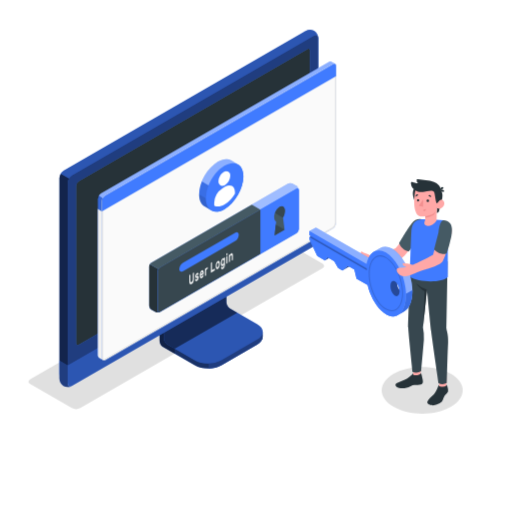
t = 0.00 s
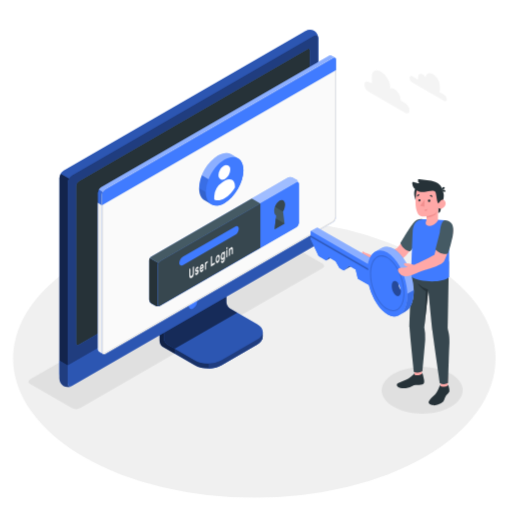
t = 1.05 s
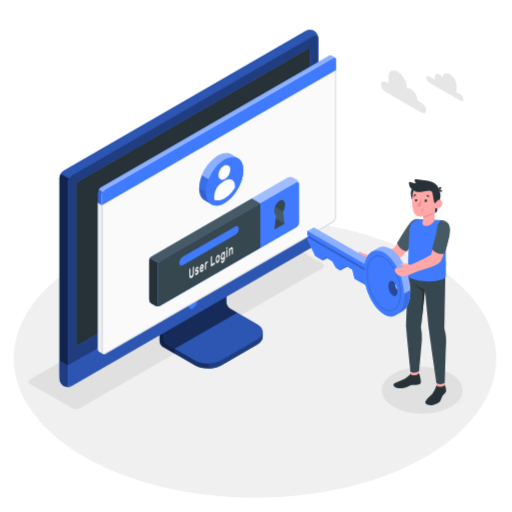
t = 1.95 s
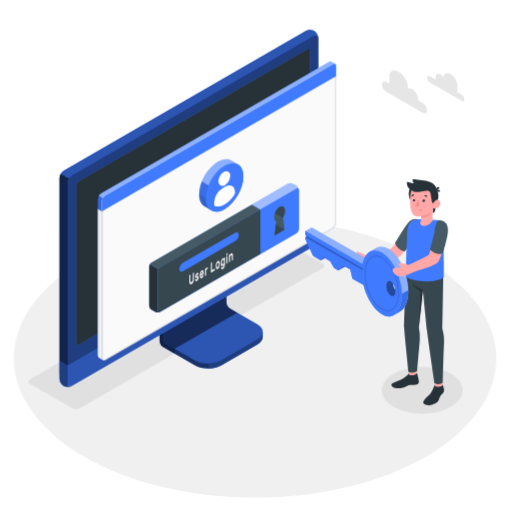
t = 3.00 s
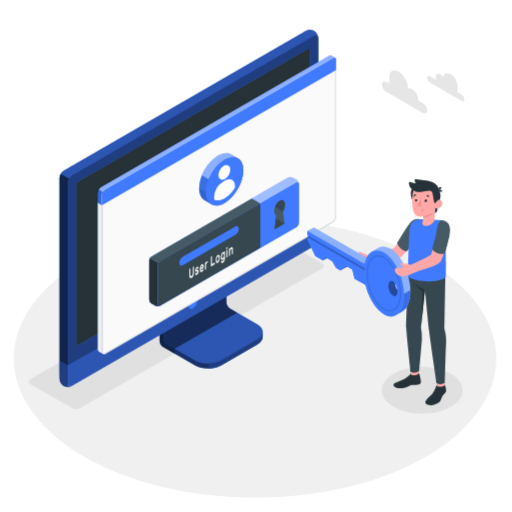
t = 4.05 s
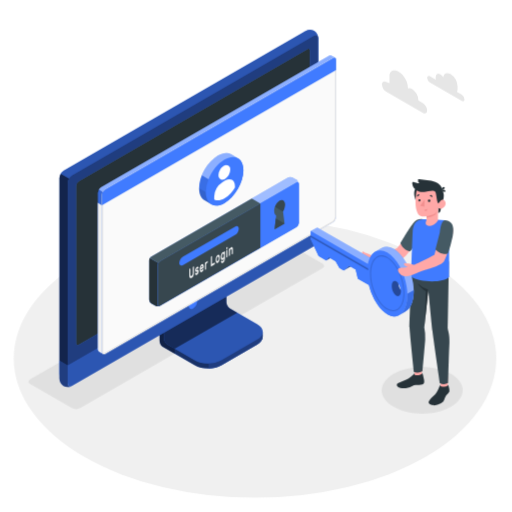
t = 4.95 s

The animated SVG that drew these frames (rendered in a browser with its animation timeline set to each time). Animation: 3 CSS @keyframes rules; one cycle of 6.00 s, repeats indefinitely.

<svg class="animated" id="freepik_stories-login" xmlns="http://www.w3.org/2000/svg" viewBox="0 0 500 500" version="1.1" xmlns:xlink="http://www.w3.org/1999/xlink" xmlns:svgjs="http://svgjs.com/svgjs"><style>svg#freepik_stories-login:not(.animated) .animable {opacity: 0;}svg#freepik_stories-login.animated #freepik--Floor--inject-63 {animation: 1.6s 1 forwards cubic-bezier(.36,-0.01,.5,1.38) slideLeft;animation-delay: 0s;}svg#freepik_stories-login.animated #freepik--Window--inject-63 {animation: 1.5s Infinite  linear floating;animation-delay: 0s;}svg#freepik_stories-login.animated #freepik--Clouds--inject-63 {animation: 3.0s 1 forwards cubic-bezier(.36,-0.01,.5,1.38) slideLeft;animation-delay: 0s;}svg#freepik_stories-login.animated #freepik--Character--inject-63 {animation: 6s Infinite  linear shake;animation-delay: 0s;}            @keyframes slideLeft {                0% {                    opacity: 0;                    transform: translateX(-30px);                }                100% {                    opacity: 1;                    transform: translateX(0);                }            }                    @keyframes floating {                0% {                    opacity: 1;                    transform: translateY(0px);                }                50% {                    transform: translateY(-10px);                }                100% {                    opacity: 1;                    transform: translateY(0px);                }            }                    @keyframes shake {                10%, 90% {                    transform: translate3d(-1px, 0, 0);                  }                  20%, 80% {                    transform: translate3d(2px, 0, 0);                  }                  30%, 50%, 70% {                    transform: translate3d(-4px, 0, 0);                  }                  40%, 60% {                    transform: translate3d(4px, 0, 0);                  }            }        .animator-hidden { display: none; }</style><g id="freepik--Floor--inject-63" class="animable animator-active" style="transform-origin: 249.05px 350.02px;"><ellipse id="freepik--floor--inject-63" cx="249.05" cy="350.02" rx="235.61" ry="136.03" style="fill: rgb(240, 240, 240); transform-origin: 249.05px 350.02px;" class="animable"></ellipse></g><g id="freepik--Shadow--inject-63" class="animable" style="transform-origin: 239.83px 318.325px;"><path id="freepik--shadow--inject-63" d="M384.36,397.22c-15.45-8.92-15.45-23.38,0-32.3s40.5-8.92,55.95,0,15.45,23.38,0,32.3S399.81,406.14,384.36,397.22Z" style="fill: rgb(224, 224, 224); transform-origin: 412.335px 381.07px;" class="animable"></path><path id="freepik--shadow--inject-63" d="M70.12,398.46,29.48,375c-2.29-1.32-2.29-3.47,0-4.79L265.87,233.73a9.17,9.17,0,0,1,8.29,0l40.65,23.46c2.29,1.32,2.29,3.47,0,4.79L78.42,398.46A9.19,9.19,0,0,1,70.12,398.46Z" style="fill: rgb(224, 224, 224); transform-origin: 172.145px 316.095px;" class="animable"></path></g><g id="freepik--Device--inject-63" class="animable" style="transform-origin: 184.405px 203.455px;"><g id="freepik--device--inject-63" class="animable" style="transform-origin: 184.405px 203.455px;"><path d="M216.2,356.64l34.94-20.2c3.6-2.08,5.4-4.8,5.4-7.53s0-4.86,0-4.86l-36.24-20.44a7.64,7.64,0,0,1-3.48-6V254.52l-61,35.26v43.07a7.7,7.7,0,0,0,3.48,6l30.84,17.76C197.32,360.8,209,360.8,216.2,356.64Z" style="fill: rgb(64, 123, 255); transform-origin: 206.18px 307.138px;" id="eloqs0m2g5ea" class="animable"></path><g id="elbk9x74j1vzp"><g style="opacity: 0.6; transform-origin: 206.18px 307.138px;" class="animable"><path d="M216.2,356.64l34.94-20.2c3.6-2.08,5.4-4.8,5.4-7.53s0-4.86,0-4.86l-36.24-20.44a7.64,7.64,0,0,1-3.48-6V254.52l-61,35.26v43.07a7.7,7.7,0,0,0,3.48,6l30.84,17.76C197.32,360.8,209,360.8,216.2,356.64Z" id="el18eeaiie4vz" class="animable" style="transform-origin: 206.18px 307.138px;"></path></g></g><g id="el5ep1otq0q3x"><path d="M170.45,340.48v4.84l-11.18-6.45a7.67,7.67,0,0,1-3.47-6V289.78l11.62-6.71c.24,2.95.5,6,.75,9L160,296.77v33.65a7.63,7.63,0,0,0,3.48,6Z" style="opacity: 0.3; transform-origin: 163.125px 314.195px;" class="animable"></path></g><path d="M160,330.43a7.68,7.68,0,0,0,3.48,6l26.62,15.34c7.2,4.15,18.88,4.16,26.09,0l35-20.2c7.21-4.16,7.21-10.9,0-15.06l-26.64-15.34a7.69,7.69,0,0,1-3.47-6V261.51l-61,35.26Z" style="fill: rgb(64, 123, 255); transform-origin: 208.299px 308.198px;" id="elvii5wd2iprd" class="animable"></path><g id="elrpxii8oj0b"><path d="M160,330.43a7.68,7.68,0,0,0,3.48,6l26.62,15.34c7.2,4.15,18.88,4.16,26.09,0l35-20.2c7.21-4.16,7.21-10.9,0-15.06l-26.64-15.34a7.69,7.69,0,0,1-3.47-6V261.51l-61,35.26Z" style="opacity: 0.3; transform-origin: 208.299px 308.198px;" class="animable"></path></g><g id="el8bhpzzxvq1l"><path d="M231.6,305.28h0l-7.09-4.09a7.69,7.69,0,0,1-3.47-6V261.51l-61,35.26v33.66a7.68,7.68,0,0,0,3.48,6l7,4Z" style="opacity: 0.5; transform-origin: 195.82px 300.97px;" class="animable"></path></g><path d="M256.55,324.06v4.86c0,2.73-1.81,5.44-5.4,7.53l-35,20.19a26.23,26.23,0,0,1-12.45,3.09v-4.84a26.23,26.23,0,0,0,12.45-3.09l35-20.21C254.74,329.52,256.55,326.79,256.55,324.06Z" style="fill: rgb(64, 123, 255); transform-origin: 230.125px 341.895px;" id="el00rgb9vyj5uxd" class="animable"></path><g id="elwq9svnr19lp"><path d="M256.55,324.06v4.86c0,2.73-1.81,5.44-5.4,7.53l-35,20.19a26.23,26.23,0,0,1-12.45,3.09v-4.84a26.23,26.23,0,0,0,12.45-3.09l35-20.21C254.74,329.52,256.55,326.79,256.55,324.06Z" style="opacity: 0.5; transform-origin: 230.125px 341.895px;" class="animable"></path></g><path d="M62,372.26a9.35,9.35,0,0,0,8.43-.15l236-136.25a9.62,9.62,0,0,0,4.35-7.53V37.41A9.32,9.32,0,0,0,306.72,30a9.3,9.3,0,0,0-8.42.16L62.3,166.45A9.58,9.58,0,0,0,58,174V364.89A9.32,9.32,0,0,0,62,372.26Z" style="fill: rgb(64, 123, 255); transform-origin: 184.39px 201.131px;" id="eltrq7tl4b0g" class="animable"></path><path d="M70.46,372.1l236-136.25a9.59,9.59,0,0,0,4.35-7.53V37.41c0-2.77-1.95-3.9-4.35-2.51l-236,136.25a9.61,9.61,0,0,0-4.35,7.53V369.59C66.11,372.36,68.06,373.49,70.46,372.1Z" style="fill: rgb(64, 123, 255); transform-origin: 188.46px 203.5px;" id="elglkyyoqswqc" class="animable"></path><g id="elmw1zcmaccf"><path d="M70.46,372.1l236-136.25a9.59,9.59,0,0,0,4.35-7.53V37.41c0-2.77-1.95-3.9-4.35-2.51l-236,136.25a9.61,9.61,0,0,0-4.35,7.53V369.59C66.11,372.36,68.06,373.49,70.46,372.1Z" style="opacity: 0.5; transform-origin: 188.46px 203.5px;" class="animable"></path></g><path d="M69.82,377.06A9.34,9.34,0,0,1,62,376.9,9.32,9.32,0,0,1,58,369.51V352.13l8.15,4.72v17.38C66.1,376.76,67.71,377.91,69.82,377.06Z" style="fill: rgb(64, 123, 255); transform-origin: 63.91px 364.985px;" id="elc7o5dppj2j8" class="animable"></path><g id="el4ol46zzksio"><path d="M69.82,377.06A9.34,9.34,0,0,1,62,376.9,9.32,9.32,0,0,1,58,369.51V352.13l8.15,4.72v17.38C66.1,376.76,67.71,377.91,69.82,377.06Z" style="opacity: 0.5; transform-origin: 63.91px 364.985px;" class="animable"></path></g><path d="M66.1,356.85v17.38c0,2.77,2,3.89,4.35,2.51l236-136.25A9.62,9.62,0,0,0,310.8,233V215.54Z" style="fill: rgb(64, 123, 255); transform-origin: 188.45px 296.435px;" id="elyb2atxilnjs" class="animable"></path><g id="el98y2lbvxk2"><path d="M66.11,356.81v17.42c0,2.77,2,3.89,4.35,2.51l236-136.25A9.62,9.62,0,0,0,310.8,233V215.54Z" style="opacity: 0.3; transform-origin: 188.455px 296.435px;" class="animable"></path></g><path d="M74.26,335V181.39a5.75,5.75,0,0,1,2.6-4.52L300,48c1.44-.83,2.61-.16,2.61,1.5V203.19a5.76,5.76,0,0,1-2.61,4.52L76.87,336.55C75.43,337.38,74.26,336.7,74.26,335Z" style="fill: rgb(64, 123, 255); transform-origin: 188.435px 192.273px;" id="elxvhceir7q" class="animable"></path><path d="M74.26,335V181.39a5.75,5.75,0,0,1,2.6-4.52L300,48c1.44-.83,2.61-.16,2.61,1.5V203.19a5.76,5.76,0,0,1-2.61,4.52L76.87,336.55C75.43,337.38,74.26,336.7,74.26,335Z" style="fill: rgb(38, 50, 56); transform-origin: 188.435px 192.273px;" id="el84u1r2c14iw" class="animable"></path><path d="M188.45,291.73a9,9,0,0,0-4.08,7.06c0,2.6,1.83,3.66,4.08,2.36a9,9,0,0,0,4.08-7.07C192.53,291.48,190.7,290.43,188.45,291.73Z" style="fill: rgb(64, 123, 255); transform-origin: 188.45px 296.439px;" id="elxf03ahvkfsg" class="animable"></path><g id="el70g4sfvedyw"><path d="M67.39,174.38a9.25,9.25,0,0,0-1.29,4.29V356.85L58,352.13V174a8.9,8.9,0,0,1,1.28-4.3Z" style="opacity: 0.7; transform-origin: 62.695px 263.275px;" class="animable"></path></g><g id="elqd3g00rhdj"><path d="M310.76,36.69c-.31-2.24-2.12-3-4.31-1.79l-236,136.25a8.94,8.94,0,0,0-3.07,3.23l-8.16-4.71a9,9,0,0,1,3.08-3.23L298.3,30.2a9.32,9.32,0,0,1,8.43-.16A9.37,9.37,0,0,1,310.76,36.69Z" style="opacity: 0.3; transform-origin: 184.99px 101.745px;" class="animable"></path></g></g></g><g id="freepik--Window--inject-63" class="animable" style="transform-origin: 211.872px 205.98px;"><g id="freepik--window--inject-63" class="animable" style="transform-origin: 211.872px 205.98px;"><g id="freepik--window--inject-63" class="animable" style="transform-origin: 211.872px 205.98px;"><g id="freepik--window--inject-63" class="animable" style="transform-origin: 211.872px 205.98px;"><path d="M323.49,60.19a2.16,2.16,0,0,0-2.22.17L98.59,189a6.71,6.71,0,0,0-3,5.27V346.94a3,3,0,0,0,1.29,2.65c.49.27,3.11,1.79,3.89,2.21a1.75,1.75,0,0,0,1.76-.1L325.16,223.06a6.71,6.71,0,0,0,3-5.27V64.33a2.1,2.1,0,0,0-.94-2C326.72,62,324.05,60.52,323.49,60.19Z" style="fill: rgb(64, 123, 255); transform-origin: 211.879px 205.976px;" id="el3ewhkbwo5b" class="animable"></path><path d="M102.48,191.16,325.17,62.57c1.68-1,3-.18,3,1.76V217.79a6.71,6.71,0,0,1-3,5.27L102.48,351.7c-1.68,1-3-.61-3-2.55V196.43A6.73,6.73,0,0,1,102.48,191.16Z" style="fill: rgb(250, 250, 250); transform-origin: 213.825px 207.074px;" id="elghp16suprvp" class="animable"></path><path d="M326.53,63.15h0c.59,0,.68.74.68,1.18V217.79a5.68,5.68,0,0,1-2.55,4.4L102,350.83a1,1,0,0,1-.5.16c-.56,0-1-.86-1-1.84V196.43A5.74,5.74,0,0,1,103,192L325.67,63.43a1.77,1.77,0,0,1,.86-.28m0-1a2.8,2.8,0,0,0-1.36.42L102.48,191.16a6.73,6.73,0,0,0-3,5.27V349.15c0,1.54.86,2.84,2,2.84a2,2,0,0,0,1-.29L325.16,223.06a6.71,6.71,0,0,0,3-5.27V64.33c0-1.38-.68-2.18-1.68-2.18Z" style="fill: rgb(224, 224, 224); transform-origin: 213.82px 207.07px;" id="el9h81m1ifj6n" class="animable"></path><path d="M96.82,349.59c.33.17,2.7,1.52,3.74,2.12a3.11,3.11,0,0,1-1.12-2.56V206.4l-3.9-2.28V346.94A3,3,0,0,0,96.82,349.59Z" style="fill: rgb(240, 240, 240); transform-origin: 98.0471px 277.915px;" id="elx82o3tld9xg" class="animable"></path><path d="M328.21,64.3c0-1.92-1.37-2.7-3-1.73L102.48,191.16a6.73,6.73,0,0,0-3,5.27v10L328.21,74.3Z" style="fill: rgb(64, 123, 255); transform-origin: 213.845px 134.291px;" id="elgf5jofay1m" class="animable"></path><g id="elxohomj37d6"><g style="opacity: 0.4; transform-origin: 211.84px 126.687px;" class="animable"><path d="M325.17,62.57,102.48,191.15a6.25,6.25,0,0,0-2.14,2.27l-3.87-2.25A6,6,0,0,1,98.59,189L321.27,60.36a2.16,2.16,0,0,1,2.22-.18c.54.34,3.07,1.77,3.72,2.12A2.2,2.2,0,0,0,325.17,62.57Z" style="fill: rgb(255, 255, 255); transform-origin: 211.84px 126.687px;" id="elg43q4wte4wm" class="animable"></path></g></g><g id="elm850qjv9noi"><path d="M95.54,204.13v-9.91a6.25,6.25,0,0,1,.93-3.05l3.88,2.24a6.08,6.08,0,0,0-.91,3v10Z" style="opacity: 0.15; transform-origin: 97.945px 198.79px;" class="animable"></path></g></g></g><path d="M281.25,179.42l-133.37,77a4.91,4.91,0,0,0-2.23,3.85v38.24a4.91,4.91,0,0,0,2.23,3.85l3.89,2.24a4.94,4.94,0,0,0,4.46,0l133.35-77a4.93,4.93,0,0,0,2.23-3.86l0-38.25a4.91,4.91,0,0,0-2.23-3.85l-3.9-2.24A4.91,4.91,0,0,0,281.25,179.42Z" style="fill: rgb(64, 123, 255); transform-origin: 218.73px 242.007px;" id="el9r8v3hdqbv5" class="animable"></path><g id="el6tiqv9aehgd"><path d="M291.81,185.15c-.16-1.15-1.09-1.57-2.21-.92l-133.37,77a4.49,4.49,0,0,0-1.57,1.66l-8.35-4.82a4.57,4.57,0,0,1,1.56-1.64l133.38-77a4.91,4.91,0,0,1,4.45,0l3.9,2.24A5,5,0,0,1,291.81,185.15Z" style="fill: rgb(255, 255, 255); opacity: 0.5; transform-origin: 219.06px 220.893px;" class="animable"></path></g><path d="M155.85,304.79a5,5,0,0,1-4.07-.18l-3.9-2.24a4.93,4.93,0,0,1-2.23-3.85V260.28a4.63,4.63,0,0,1,.66-2.21l8.35,4.82a4.48,4.48,0,0,0-.66,2.19v38.25C154,304.6,154.8,305.19,155.85,304.79Z" style="fill: rgb(38, 50, 56); transform-origin: 150.75px 281.604px;" id="elcw8otxc1d6e" class="animable"></path><path d="M156.23,261.23l133.37-77c1.23-.71,2.23-.14,2.23,1.28l0,38.25a4.93,4.93,0,0,1-2.23,3.86l-133.35,77c-1.23.71-2.23.13-2.23-1.29V265.09A4.93,4.93,0,0,1,156.23,261.23Z" style="fill: rgb(64, 123, 255); transform-origin: 222.925px 244.424px;" id="el77of1qkdnjr" class="animable"></path><path d="M245.89,199.84l-98,56.59a4.57,4.57,0,0,0-1.56,1.64l8.35,4.82a4.49,4.49,0,0,1,1.57-1.66l98-56.58Z" style="fill: rgb(69, 90, 100); transform-origin: 200.29px 231.365px;" id="el65zgc0tob3e" class="animable"></path><path d="M254.23,204.65l-98,56.58a4.93,4.93,0,0,0-2.23,3.86v38.23c0,1.42,1,2,2.23,1.29l98-56.58Z" style="fill: rgb(55, 71, 79); transform-origin: 204.115px 254.782px;" id="el7ue981c4amq" class="animable"></path><path d="M178.83,256.57l50.57-29.19c2.09-1.21,3.79-.35,3.79,1.92a8.13,8.13,0,0,1-3.8,6.3l-50.56,29.2c-2.09,1.21-3.8.35-3.8-1.92A8.16,8.16,0,0,1,178.83,256.57Z" style="fill: rgb(64, 123, 255); transform-origin: 204.11px 246.09px;" id="el3ixrjwa8ouj" class="animable"></path><path d="M189.19,266.24a.1.1,0,0,1,.15,0,.37.37,0,0,1,.06.23v5.69a9.54,9.54,0,0,1-.14,1.64,6.35,6.35,0,0,1-.42,1.44,5.11,5.11,0,0,1-.7,1.18,3.67,3.67,0,0,1-1,.83,1.85,1.85,0,0,1-1,.3,1,1,0,0,1-.7-.37,2.25,2.25,0,0,1-.42-1,6.91,6.91,0,0,1-.13-1.47v-5.7a.72.72,0,0,1,.06-.29.36.36,0,0,1,.15-.2l.63-.37a.11.11,0,0,1,.15,0,.35.35,0,0,1,.06.23v5.62a3.79,3.79,0,0,0,.09.92,1,1,0,0,0,.24.52.45.45,0,0,0,.37.16,1,1,0,0,0,.48-.16,2.16,2.16,0,0,0,.48-.39,2.37,2.37,0,0,0,.38-.6,3.77,3.77,0,0,0,.25-.8,5.28,5.28,0,0,0,.08-1v-5.63a.73.73,0,0,1,.07-.29.36.36,0,0,1,.15-.2Z" style="fill: rgb(250, 250, 250); transform-origin: 187.145px 271.878px;" id="elzpddmnhjau" class="animable"></path><path d="M193.11,271.62a.36.36,0,0,0-.05-.21.22.22,0,0,0-.19-.07,1.37,1.37,0,0,0-.37,0l-.58.11a1.18,1.18,0,0,1-.57,0,.69.69,0,0,1-.36-.27,1.43,1.43,0,0,1-.19-.53,4.52,4.52,0,0,1,0-1.62,4.49,4.49,0,0,1,.32-.89,4.32,4.32,0,0,1,.5-.8,2.51,2.51,0,0,1,.68-.59,1.73,1.73,0,0,1,.69-.24.84.84,0,0,1,.51.11.83.83,0,0,1,.33.38,1.59,1.59,0,0,1,.13.59.49.49,0,0,1-.06.29.36.36,0,0,1-.15.2l-.6.35a.18.18,0,0,1-.18,0l-.13-.1a.33.33,0,0,0-.18-.07.82.82,0,0,0-.36.13,1.54,1.54,0,0,0-.41.36.87.87,0,0,0-.18.55.63.63,0,0,0,0,.23.23.23,0,0,0,.17.1,1,1,0,0,0,.33,0l.56-.1c.47-.09.79,0,1,.26a2.1,2.1,0,0,1,.29,1.23,3.51,3.51,0,0,1-.12.88,4.27,4.27,0,0,1-.34.9,3.8,3.8,0,0,1-.55.82,2.83,2.83,0,0,1-.73.61,1.63,1.63,0,0,1-.73.25.9.9,0,0,1-.53-.15.92.92,0,0,1-.34-.43,1.5,1.5,0,0,1-.12-.6.54.54,0,0,1,.06-.3.36.36,0,0,1,.15-.2l.6-.35c.08,0,.14-.05.18,0l.13.14a.3.3,0,0,0,.21.1.64.64,0,0,0,.39-.13,1.87,1.87,0,0,0,.48-.39,1.24,1.24,0,0,0,.17-.27A.6.6,0,0,0,193.11,271.62Z" style="fill: rgb(250, 250, 250); transform-origin: 192.332px 270.493px;" id="eloezh3fev5jj" class="animable"></path><path d="M195.15,268.91a8.93,8.93,0,0,1,.13-1.55,7.46,7.46,0,0,1,.39-1.41,4.8,4.8,0,0,1,.6-1.15,2.57,2.57,0,0,1,.8-.75,1.09,1.09,0,0,1,.79-.17,1,1,0,0,1,.6.41,2.5,2.5,0,0,1,.39.9,5.58,5.58,0,0,1,.14,1.28v.62a.6.6,0,0,1-.07.3.36.36,0,0,1-.15.2l-2.6,1.51a1.56,1.56,0,0,0,.07.52.65.65,0,0,0,.2.29.42.42,0,0,0,.29.09.82.82,0,0,0,.34-.12,1.45,1.45,0,0,0,.4-.32,1.83,1.83,0,0,0,.26-.38,2.65,2.65,0,0,1,.14-.23.64.64,0,0,1,.15-.13l.62-.36a.12.12,0,0,1,.15,0,.28.28,0,0,1,.06.23,1.93,1.93,0,0,1-.12.57,4.34,4.34,0,0,1-.34.8,4.59,4.59,0,0,1-.56.82,3,3,0,0,1-.76.65,1.21,1.21,0,0,1-.8.19,1,1,0,0,1-.6-.42,2.65,2.65,0,0,1-.39-1A6.8,6.8,0,0,1,195.15,268.91Zm1.92-3.19a1.17,1.17,0,0,0-.39.34,1.92,1.92,0,0,0-.27.46,3.39,3.39,0,0,0-.17.51,3.27,3.27,0,0,0-.07.48l1.76-1a2.9,2.9,0,0,0-.06-.41.66.66,0,0,0-.14-.33.38.38,0,0,0-.26-.16A.6.6,0,0,0,197.07,265.72Z" style="fill: rgb(250, 250, 250); transform-origin: 197.07px 267.796px;" id="eljpwy2preva" class="animable"></path><path d="M202.13,262.93a1.61,1.61,0,0,0-.68.76,3.44,3.44,0,0,0-.21,1.32v3.61a.73.73,0,0,1-.06.3.36.36,0,0,1-.15.2l-.59.34a.1.1,0,0,1-.15,0,.37.37,0,0,1-.06-.23v-6.47a.8.8,0,0,1,.06-.3.41.41,0,0,1,.15-.2l.59-.34a.11.11,0,0,1,.15,0,.32.32,0,0,1,.06.22v.32a4.12,4.12,0,0,1,.44-.76,1.82,1.82,0,0,1,.6-.53l.36-.21a.1.1,0,0,1,.14,0,.37.37,0,0,1,.07.23v.91a.73.73,0,0,1-.07.3.41.41,0,0,1-.14.2Z" style="fill: rgb(250, 250, 250); transform-origin: 201.54px 265.213px;" id="el0mtu75cib1ao" class="animable"></path><path d="M209.59,262.45a.1.1,0,0,1,.15,0,.37.37,0,0,1,.06.23v1a.8.8,0,0,1-.06.3.52.52,0,0,1-.15.19l-3.42,2a.11.11,0,0,1-.15,0,.34.34,0,0,1-.06-.22v-9a.8.8,0,0,1,.06-.3.38.38,0,0,1,.15-.19l.63-.37a.11.11,0,0,1,.15,0,.34.34,0,0,1,.06.22v7.61Z" style="fill: rgb(250, 250, 250); transform-origin: 207.88px 261.13px;" id="elooh1c51mro" class="animable"></path><path d="M212.66,255.05a1.2,1.2,0,0,1,.77-.21.92.92,0,0,1,.61.3,1.92,1.92,0,0,1,.4.74,4.28,4.28,0,0,1,.18,1.09c0,.08,0,.19,0,.32v.77c0,.12,0,.23,0,.32a7,7,0,0,1-.18,1.29,6.26,6.26,0,0,1-.4,1.2,4.46,4.46,0,0,1-.61,1,2.76,2.76,0,0,1-.77.69,1.31,1.31,0,0,1-.78.21.91.91,0,0,1-.6-.3,1.7,1.7,0,0,1-.4-.73,4.28,4.28,0,0,1-.18-1.09c0-.08,0-.18,0-.31v-.77c0-.13,0-.24,0-.32a6.35,6.35,0,0,1,.17-1.3,6.62,6.62,0,0,1,.41-1.21,4.83,4.83,0,0,1,.6-1A2.66,2.66,0,0,1,212.66,255.05Zm.94,2.58a2,2,0,0,0-.11-.65.62.62,0,0,0-.22-.32.43.43,0,0,0-.29-.07.87.87,0,0,0-.32.13,1.41,1.41,0,0,0-.32.24,1.79,1.79,0,0,0-.29.4,2.19,2.19,0,0,0-.22.58,4,4,0,0,0-.12.78c0,.08,0,.17,0,.28v.71c0,.11,0,.2,0,.26a2.36,2.36,0,0,0,.12.65.61.61,0,0,0,.22.32.37.37,0,0,0,.29.06.9.9,0,0,0,.32-.12,1.67,1.67,0,0,0,.32-.24,2.17,2.17,0,0,0,.29-.4,2.6,2.6,0,0,0,.22-.58,3.57,3.57,0,0,0,.11-.78,2.18,2.18,0,0,0,0-.28v-.7A2.1,2.1,0,0,0,213.6,257.63Z" style="fill: rgb(250, 250, 250); transform-origin: 212.66px 258.804px;" id="el8bc7v5p9wzl" class="animable"></path><path d="M217.68,260.9a1.42,1.42,0,0,0,.34-.29,2.45,2.45,0,0,0,.31-.46,3.08,3.08,0,0,0,.23-.63,3,3,0,0,0,.09-.75v-.51c0,.1-.1.22-.17.36a3,3,0,0,1-.24.42,4,4,0,0,1-.34.4,1.76,1.76,0,0,1-.43.33.92.92,0,0,1-.71.14,1,1,0,0,1-.54-.41,2.72,2.72,0,0,1-.35-.84,5.75,5.75,0,0,1-.14-1.15c0-.13,0-.29,0-.48s0-.35,0-.49a8.45,8.45,0,0,1,.14-1.31,7.89,7.89,0,0,1,.35-1.25,5,5,0,0,1,.54-1,2.28,2.28,0,0,1,.71-.68,1.41,1.41,0,0,1,.43-.17.93.93,0,0,1,.34,0,.62.62,0,0,1,.24.13.91.91,0,0,1,.17.17v-.32a.8.8,0,0,1,.06-.3.38.38,0,0,1,.15-.19l.59-.35a.11.11,0,0,1,.15,0,.37.37,0,0,1,.07.23V258a6.86,6.86,0,0,1-.53,2.84,3.63,3.63,0,0,1-1.46,1.7,1.54,1.54,0,0,1-.74.23,1,1,0,0,1-.59-.15,1.35,1.35,0,0,1-.4-.48,2,2,0,0,1-.16-.72.54.54,0,0,1,.06-.3.36.36,0,0,1,.15-.2l.53-.3a.13.13,0,0,1,.19,0,1,1,0,0,1,.13.17.47.47,0,0,0,.28.22C217.25,261.1,217.43,261,217.68,260.9Zm-.94-4.85q0,.4,0,.78a1.7,1.7,0,0,0,.32,1.12.49.49,0,0,0,.64,0,1.72,1.72,0,0,0,.65-.78,3.62,3.62,0,0,0,.3-1.32c0-.15,0-.33,0-.54s0-.39,0-.52a1.53,1.53,0,0,0-.3-1,.48.48,0,0,0-.65,0,1.73,1.73,0,0,0-.64.77A3.83,3.83,0,0,0,216.74,256.05Z" style="fill: rgb(250, 250, 250); transform-origin: 217.701px 257.006px;" id="elvagamiy7qrf" class="animable"></path><path d="M222,247.17a.11.11,0,0,1,.14,0,.32.32,0,0,1,.07.23v1.09a.66.66,0,0,1-.07.3.43.43,0,0,1-.14.19l-.67.39a.1.1,0,0,1-.15,0,.29.29,0,0,1-.07-.22v-1.09a.66.66,0,0,1,.07-.3.38.38,0,0,1,.15-.19Zm.17,9.39a.72.72,0,0,1-.06.29.49.49,0,0,1-.15.2l-.6.34a.09.09,0,0,1-.14,0,.32.32,0,0,1-.07-.23v-6.47a.66.66,0,0,1,.07-.3.47.47,0,0,1,.14-.2l.6-.34a.11.11,0,0,1,.15,0,.34.34,0,0,1,.06.22Z" style="fill: rgb(250, 250, 250); transform-origin: 221.66px 252.284px;" id="el1awfjho4ekw" class="animable"></path><path d="M227.43,253.51a.8.8,0,0,1-.06.3.38.38,0,0,1-.15.19l-.6.35a.1.1,0,0,1-.14,0,.32.32,0,0,1-.07-.23v-3.52a2.45,2.45,0,0,0-.22-1.21c-.14-.25-.36-.29-.67-.11a1.64,1.64,0,0,0-.65.87,4.2,4.2,0,0,0-.24,1.47v3.53a.8.8,0,0,1-.06.3.36.36,0,0,1-.15.2l-.59.34a.1.1,0,0,1-.15,0,.32.32,0,0,1-.06-.22v-6.47a.73.73,0,0,1,.06-.3.36.36,0,0,1,.15-.2l.59-.34a.1.1,0,0,1,.15,0,.37.37,0,0,1,.06.23V249a5.15,5.15,0,0,1,.48-.87,1.88,1.88,0,0,1,.65-.61,1.09,1.09,0,0,1,.79-.2.81.81,0,0,1,.52.41,2.54,2.54,0,0,1,.28.87,9,9,0,0,1,.08,1.2Z" style="fill: rgb(250, 250, 250); transform-origin: 225.524px 251.667px;" id="el5snczjg5ccn" class="animable"></path><path d="M277.87,224.4,268.16,230l1.51-13.62c-1.17-.62-1.91-2.13-1.91-4.3,0-3.87,2.36-8.36,5.26-10s5.25.1,5.25,4a13.26,13.26,0,0,1-1.9,6.5Z" style="fill: rgb(69, 90, 100); transform-origin: 273.015px 215.732px;" id="elmiq6yp2v9ng" class="animable"></path><polygon points="277.88 224.4 269.33 219.47 268.16 230.01 277.88 224.4" style="fill: rgb(55, 71, 79); transform-origin: 273.02px 224.74px;" id="elqah44p60p3o" class="animable"></polygon><path d="M273,202.05a11.45,11.45,0,0,0-4.48,5.95l7.83,4.52h0a13.26,13.26,0,0,0,1.9-6.5C278.27,202.15,275.92,200.38,273,202.05Z" style="fill: rgb(55, 71, 79); transform-origin: 273.385px 206.971px;" id="elumk570s9ami" class="animable"></path><path d="M225.8,156.7c-3.33-1.92-7.92-1.65-13,1.28-10.14,5.86-18.36,20.09-18.36,31.8,0,5.88,2.08,10,5.42,11.9l6.47,3.76c3.32,1.92,7.91,1.64,13-1.29,10.14-5.85,18.36-20.09,18.36-31.8,0-5.85-2.06-10-5.38-11.87" style="fill: rgb(64, 123, 255); transform-origin: 216.065px 181.068px;" id="elgq9ccuimpyk" class="animable"></path><path d="M219.32,161.75c-10.14,5.86-18.36,20.1-18.36,31.8s8.22,16.46,18.36,10.6,18.37-20.09,18.36-31.8S229.45,155.9,219.32,161.75Z" style="fill: rgb(64, 123, 255); transform-origin: 219.32px 182.951px;" id="elk5oms111zz9" class="animable"></path><path d="M229.45,187.73v1.34a29.53,29.53,0,0,1-10.13,10.62c-3.95,2.27-7.52,2.52-10.14,1.07V198a18,18,0,0,1,8.26-14.31l2.67-1.54c2.36-1.36,4.66-1.54,6.46-.49S229.45,184.92,229.45,187.73Z" style="fill: rgb(64, 123, 255); transform-origin: 219.315px 191.324px;" id="el3cmtbit4448" class="animable"></path><g id="el13tp4yi0t6q"><path d="M225.8,156.7l6.5,3.78c-3.32-1.93-7.91-1.66-13,1.27-6.64,3.84-12.46,11.27-15.68,19.23l-6.51-3.77c3.23-8,9-15.39,15.68-19.23C217.89,155.06,222.48,154.78,225.8,156.7Z" style="fill: rgb(255, 255, 255); opacity: 0.4; transform-origin: 214.705px 168.229px;" class="animable"></path></g><g id="eljk5v7s5d8p9"><path d="M206.1,205.29l-6.23-3.61c-3.34-1.9-5.42-6-5.42-11.9l6.51,3.78C201,199.26,202.92,203.32,206.1,205.29Z" style="opacity: 0.2; transform-origin: 200.275px 197.535px;" class="animable"></path></g><g id="elkju72fgpvr"><path d="M197.13,177.21l6.51,3.77A34.11,34.11,0,0,0,201,193.55h0l-6.51-3.78A34.23,34.23,0,0,1,197.13,177.21Z" style="opacity: 0.1; transform-origin: 199.065px 185.38px;" class="animable"></path></g><path d="M217,181.52a3.49,3.49,0,0,1-1.77-.46,4.33,4.33,0,0,1-1.91-4,11.42,11.42,0,0,1,5.24-9.08h0a3.92,3.92,0,0,1,6.32,3.66,11.44,11.44,0,0,1-5.24,9.08A5.29,5.29,0,0,1,217,181.52Z" style="fill: rgb(255, 255, 255); transform-origin: 219.114px 174.322px;" id="elqik5mx90nsf" class="animable"></path><path d="M226.57,181.65c-1.8-1.05-4.1-.87-6.46.49l-2.67,1.54A18,18,0,0,0,209.18,198v2.77c2.62,1.45,6.19,1.2,10.14-1.07a29.53,29.53,0,0,0,10.13-10.62v-1.34C229.45,184.92,228.41,182.71,226.57,181.65Z" style="fill: rgb(255, 255, 255); transform-origin: 219.315px 191.324px;" id="eljjd927nrl8e" class="animable"></path></g></g><g id="freepik--Plants--inject-63" class="animable animator-hidden" style="transform-origin: 453.289px 350.05px;"><g id="freepik--plants--inject-63" class="animable" style="transform-origin: 453.289px 350.05px;"><path d="M432.15,354.65s1.33-11.68,7.14-20.75,13.79-14.72,21.24-15.31,13.47,6.27,5.5,11-22.13,9.51-28.65,27.11Z" style="fill: rgb(64, 123, 255); transform-origin: 450.976px 337.627px;" id="elrerwdyxx2fr" class="animable"></path><g id="elj509owolqm"><path d="M432.15,354.65s1.33-11.68,7.14-20.75,13.79-14.72,21.24-15.31,13.47,6.27,5.5,11-22.13,9.51-28.65,27.11Z" style="opacity: 0.1; transform-origin: 450.976px 337.627px;" class="animable"></path></g><path d="M434.34,351.61l-.08,0a.4.4,0,0,1-.22-.52c7.86-19.35,22.82-27.44,29.64-29a.4.4,0,0,1,.18.78c-6.68,1.54-21.35,9.48-29.08,28.53A.39.39,0,0,1,434.34,351.61Z" style="fill: rgb(255, 255, 255); transform-origin: 449.091px 336.85px;" id="ely12lvam19am" class="animable"></path><path d="M474.12,351.84c-.67,1.52-2.33,2.32-3.87,2.94s-3.22,1.29-4.06,2.73c-1.68,2.9,1.08,7-.72,9.81a5.24,5.24,0,0,1-3.56,2.06c-1.15.21-2.32.21-3.48.31a12.82,12.82,0,0,1-1.66-.13,7.57,7.57,0,0,0-4.81.51c-2.31,1.3-3,4.21-4.42,6.46a11,11,0,0,1-7.77,4.88c-1,.13-3,.32-4-.27a1.18,1.18,0,0,1-.22-.14l0,0c-.15-.16-.33-.37-.41-.48a.16.16,0,0,1,0-.07c-.41-1.51.26-3.07.29-4.63v-.28c-.07-1.81-.12-3.61-.16-5.41q-.13-5-.1-10c0-2.16-.24-4.52.68-6.55,1-2.24,3.52-2.29,4.47-4.48.38-.88.58-1.81.95-2.7a7.73,7.73,0,0,1,6.58-4.59c4.39-.22,8.32,3.33,12.71,3,1.13-.09,2.24-.44,3.36-.64,3.55-.67,7.66.34,9.66,3.35A4.61,4.61,0,0,1,474.12,351.84Z" style="fill: rgb(64, 123, 255); transform-origin: 454.718px 361.673px;" id="elqsanall5adq" class="animable"></path><path d="M434.7,373.52h0a.38.38,0,0,1-.26-.46c6.06-22.74,30-26,35.63-25.62a.37.37,0,0,1,.35.4.38.38,0,0,1-.4.34c-5.49-.39-28.93,2.82-34.86,25.08A.38.38,0,0,1,434.7,373.52Z" style="fill: rgb(255, 255, 255); transform-origin: 452.425px 360.472px;" id="el0bl0e57z90c" class="animable"></path><path d="M461.33,362a.35.35,0,0,1-.2-.1,19.9,19.9,0,0,0-16.31-4.59.39.39,0,0,1-.42-.32.38.38,0,0,1,.31-.43,20.71,20.71,0,0,1,17,4.81.37.37,0,0,1,0,.53A.34.34,0,0,1,461.33,362Z" style="fill: rgb(255, 255, 255); transform-origin: 453.109px 359.15px;" id="elpp1jyxaar4r" class="animable"></path></g></g><g id="freepik--Clouds--inject-63" class="animable" style="transform-origin: 413.28px 89.7599px;"><g id="freepik--clouds--inject-63" class="animable" style="transform-origin: 413.28px 89.7599px;"><path d="M377.12,80l3.18,1.22v-7c0-5.56,4.43-6.89,9.24-4.11h0c4.82,2.78,8.72,9.53,8.72,15.09v1a4.65,4.65,0,0,1,4,.62h0a13.86,13.86,0,0,1,6.27,10.87v.46l4.44,2.56a9.14,9.14,0,0,1,4.13,7.15c0,2.64-1.85,3.71-4.13,2.39L377.12,89.54A9.09,9.09,0,0,1,373,82.39C373,79.76,374.83,78.69,377.12,80Z" style="fill: rgb(230, 230, 230); transform-origin: 395.05px 89.7599px;" id="el3l47vb7dijp" class="animable"></path><path d="M419.71,74.46l5.77,3.33a6.47,6.47,0,0,1-.05-.76V75.36c0-3,2.08-4.18,4.66-2.69a9,9,0,0,1,2.78,2.67c.42-3.74,3.36-5.13,6.92-3.08a15.45,15.45,0,0,1,7,12.09v2.5a6.59,6.59,0,0,1-.59,2.9L451,92.51A5.74,5.74,0,0,1,453.56,97c0,1.65-1.16,2.32-2.59,1.5l-31.26-18A5.72,5.72,0,0,1,417.12,76C417.12,74.31,418.28,73.64,419.71,74.46Z" style="fill: rgb(230, 230, 230); transform-origin: 435.34px 85.0813px;" id="elt0qasdrgg6b" class="animable"></path></g></g><g id="freepik--Character--inject-63" class="animable" style="transform-origin: 371.816px 285.449px;"><g id="freepik--character--inject-63" class="animable" style="transform-origin: 371.816px 285.449px;"><path d="M397.37,226.23c-4.2,7.1-8.24,13.27-11.08,16.23-5.39,2.5-18.05,6.36-23,7a3.65,3.65,0,0,1-2.48-.58c-1.95-1.28-3.46-1.49-5.51-2.2-1.61-.55-2.29-1.32-2.59-1a1.83,1.83,0,0,0,.17,2.55,13.52,13.52,0,0,0,2.54,1.9,15,15,0,0,1-6.7.12c-4.29-1.13-6.31.93-3.41,5.59,1,1.66,5.12,4.33,13.4,3.61a75,75,0,0,0,8.81-1c7.94-1.7,16.77-3.34,22.2-5a14,14,0,0,0,5.28-3.66c9.13-10.41,12.16-17.83,16.16-24.57l-.34-11C404.34,214,400.88,220.29,397.37,226.23Z" style="fill: rgb(255, 168, 167); transform-origin: 377.555px 236.892px;" id="elsro3hla7e8" class="animable"></path><path d="M411.93,214a10.41,10.41,0,0,0-9.9,4.23c-4.44,5.69-12.3,19.35-12.3,19.35s2.57,6.85,9.51,8l11.15-15.06S415.67,220.06,411.93,214Z" style="fill: rgb(69, 90, 100); transform-origin: 401.5px 229.739px;" id="elx16g8kxfg9" class="animable"></path><rect x="428.77" y="367.54" width="7.27" height="12.96" style="fill: rgb(255, 168, 167); transform-origin: 432.405px 374.02px;" id="el80bjo4wim38" class="animable"></rect><polygon points="410.84 366.85 403.58 367.11 403.21 353.39 410.84 353.13 410.84 366.85" style="fill: rgb(255, 168, 167); transform-origin: 407.025px 360.12px;" id="elmv12xmufjqb" class="animable"></polygon><path d="M437.06,255.35c0,7.22-1.06,65.39-1.06,65.39.16,2.08,2,5.92,1.63,13.91-.55,10.85-1.28,39.37-1.28,39.37a9.24,9.24,0,0,1-8.09.16s-5.9-40-7.2-50.71C419.92,314.08,417,283,417,283l-3.93,36.74a45.23,45.23,0,0,1,.9,12c-.34,5-2.68,30.88-2.68,30.88a9.61,9.61,0,0,1-8.39.67s-4.14-39-4.22-43.58c-.1-5.2,2.42-64.42,2.42-64.42Z" style="fill: rgb(55, 71, 79); transform-origin: 418.178px 315.162px;" id="elzpkgfkix45h" class="animable"></path><path d="M428.77,376.76v-1.08c-.7.31-2.31,6.73-5.2,9.47-2.29,2.18-5.41,4.69-6.21,7.12s4.35,3.92,6.5,3.53c2.48-.46,6.8-2.29,7.88-4s1.59-4.19,2.47-5.43,2.91-2.62,3.38-4.06a9.62,9.62,0,0,0-.41-4c-.34-1.34-.7-2.81-1.14-2.68v.82a5.64,5.64,0,0,1-3.64,1.28C431.34,377.82,428.76,377.6,428.77,376.76Z" style="fill: rgb(38, 50, 56); transform-origin: 427.461px 385.742px;" id="elrft6fl3cca" class="animable"></path><path d="M403.5,364.77c-.38,0-.69.57-1.52,1.51a16,16,0,0,1-4.27,3.2c-2.72,1.42-8,3.6-10.41,4.73-1.5.7-1.43,2.58.12,3.65s5.28,1.84,9.76.8c2.44-.57,5.62-2.92,7.64-2.79s5.77.09,7.26-1,.89-3.35.47-5.3c-.46-2.14-1-5.47-1.71-5.32V365c-.87,1.38-5.38,1.94-7.3.93Z" style="fill: rgb(38, 50, 56); transform-origin: 399.624px 371.699px;" id="elmnusvtv666" class="animable"></path><path d="M417,283a26.72,26.72,0,0,1-10.12-6.05s2,3.81,7.76,7.36l-1.24,32.81Z" style="fill: rgb(38, 50, 56); transform-origin: 411.94px 297.035px;" id="eld3t4wmmjx97" class="animable"></path><path d="M433,215.06s6,1.38,5.57,12.22l-1.25,17.25,0,25.9c-5.34,6.06-29,5.62-37.15-.48,0,0,.92-30.65,1.47-42.45.39-8.38,2.32-12.6,10.56-13.52l10.13.44Z" style="fill: rgb(64, 123, 255); transform-origin: 419.381px 244.368px;" id="elsu8ogqeva1m" class="animable"></path><path d="M425.36,192.54a11,11,0,0,1-10.82,11.26c-6,0-9.52-5.18-10.82-11.26-2.4-11.13,4.84-11.27,10.82-11.27A11.05,11.05,0,0,1,425.36,192.54Z" style="fill: rgb(38, 50, 56); transform-origin: 414.306px 192.535px;" id="elvxw9bpzwizp" class="animable"></path><path d="M430.88,197.09s-1.66,8.12-2.33,9.46a3.53,3.53,0,0,1-2,1.71l.12-5.71Z" style="fill: rgb(38, 50, 56); transform-origin: 428.715px 202.675px;" id="elqvju0d2cdxo" class="animable"></path><path d="M428.79,185.46s1.19-.3,2.46,1.68c1.08,1.69,1.33,5.49-.37,10l-3.13.38Z" style="fill: rgb(38, 50, 56); transform-origin: 429.929px 191.482px;" id="eleif1a1e5q5l" class="animable"></path><path d="M429.94,187.11l3.84.07a1.81,1.81,0,0,0-1.75-2A2.13,2.13,0,0,0,429.94,187.11Z" style="fill: rgb(38, 50, 56); transform-origin: 431.865px 186.18px;" id="eloh2os8ajsi" class="animable"></path><path d="M430.41,186.2l2.84-2.73a1.83,1.83,0,0,0-2.69-.11A2.1,2.1,0,0,0,430.41,186.2Z" style="fill: rgb(38, 50, 56); transform-origin: 431.589px 184.512px;" id="elt7m3s1svqb" class="animable"></path><path d="M426.81,197.47c.63.39,1.52-.86,2.3-1.71s3.2-1.63,4.46,1.13-.89,5.49-2.69,6.39c-3.23,1.6-4.25-.73-4.25-.73l-.27,12.86c-4.54,7-14.84,6.78-11.13-.34v-3.91a20.54,20.54,0,0,1-4.62.24c-2.52-.4-4.1-2.47-4.87-5.31-1.22-4.56-1.69-8.24-.65-17.21,1.14-9.82,12.12-9.93,18-6S426.81,197.47,426.81,197.47Z" style="fill: rgb(255, 168, 167); transform-origin: 419.232px 200.499px;" id="elejadwsrv9om" class="animable"></path><path d="M413.13,187.35c2.62-.26,5.21-.8,7.84-1a5.1,5.1,0,0,1,1.7.08c2,.55,1.76,2.89,2.08,4.52.55,2.82,1,7.59,2.06,7.61.32,0,1.52-2.07,2.3-2.81a4.13,4.13,0,0,0,.7-2.15c.2-1.16.3-2.35.39-3.53.08-1,.18-2,.18-3a14.08,14.08,0,0,0-.27-3.37,5.89,5.89,0,0,0-1.4-2.52l-.2-.22a13.27,13.27,0,0,0-4.69-3.16,28.33,28.33,0,0,0-7.94-1.73,78,78,0,0,1-8.09-1,.84.84,0,0,0-.47,0,.74.74,0,0,0-.38.6,3.34,3.34,0,0,0,1.35,3.3c-1.81.14-3.89-.8-5.63-1.28a1.14,1.14,0,0,0-.89,0,.88.88,0,0,0-.35.51,3.18,3.18,0,0,0-.05,1.44,8.28,8.28,0,0,0,1.56,4,9.76,9.76,0,0,0,5.4,3.53A15.76,15.76,0,0,0,413.13,187.35Z" style="fill: rgb(38, 50, 56); transform-origin: 415.851px 186.798px;" id="elay08b4zz3q" class="animable"></path><path d="M415.24,211.16s5.62-1.18,7.58-2.27a6.62,6.62,0,0,0,2.72-2.8,9.35,9.35,0,0,1-1.55,3.3c-1.43,1.92-8.75,3.32-8.75,3.32Z" style="fill: rgb(242, 143, 143); transform-origin: 420.39px 209.4px;" id="eljuraww3izke" class="animable"></path><path d="M416.59,196a1.17,1.17,0,0,0,1.12,1.21,1.22,1.22,0,1,0-1.12-1.21Z" style="fill: rgb(38, 50, 56); transform-origin: 417.81px 195.994px;" id="elosbeeuue9t" class="animable"></path><path d="M418.39,191.15l2.41,1.39a1.53,1.53,0,0,0-.56-2A1.32,1.32,0,0,0,418.39,191.15Z" style="fill: rgb(38, 50, 56); transform-origin: 419.679px 191.456px;" id="eljnl5udqzwm" class="animable"></path><path d="M415.74,204.11l-2.57,1a1.34,1.34,0,0,0,1.75.88A1.5,1.5,0,0,0,415.74,204.11Z" style="fill: rgb(242, 143, 143); transform-origin: 414.498px 205.091px;" id="el61tmesbbupx" class="animable"></path><path d="M406.25,192.18l2.2-1.76a1.3,1.3,0,0,0-1.91-.31A1.57,1.57,0,0,0,406.25,192.18Z" style="fill: rgb(38, 50, 56); transform-origin: 407.218px 191.001px;" id="elbnhys6keqeb" class="animable"></path><path d="M407.22,195.67a1.13,1.13,0,1,0,1.13-1.22A1.17,1.17,0,0,0,407.22,195.67Z" style="fill: rgb(38, 50, 56); transform-origin: 408.348px 195.58px;" id="eltrsdsojr89" class="animable"></path><polygon points="413.25 194.73 413.12 201.84 409.08 200.92 413.25 194.73" style="fill: rgb(242, 143, 143); transform-origin: 411.165px 198.285px;" id="elk8yq5qyjfaf" class="animable"></polygon><polyline points="317.31 254.28 323.58 250.66 326.06 247.65 319.8 251.27 317.31 254.28" style="fill: rgb(64, 123, 255); transform-origin: 321.685px 250.965px;" id="elh3xh5grfnsj" class="animable"></polyline><g id="el13c9aku7hrqr"><polyline points="317.31 254.28 323.58 250.66 326.06 247.65 319.8 251.27 317.31 254.28" style="opacity: 0.4; transform-origin: 321.685px 250.965px;" class="animable"></polyline></g><polyline points="334.36 264.12 340.63 260.5 345.86 255.87 339.6 259.48 334.36 264.12" style="fill: rgb(64, 123, 255); transform-origin: 340.11px 259.995px;" id="elzmyh1d3zu6" class="animable"></polyline><g id="elzc4w49qjyy"><polyline points="334.36 264.12 340.63 260.5 345.86 255.87 339.6 259.48 334.36 264.12" style="opacity: 0.4; transform-origin: 340.11px 259.995px;" class="animable"></polyline></g><path d="M387.62,276.61a13.29,13.29,0,0,1,2.59,6.82A13.43,13.43,0,0,1,387.62,276.61Zm14.57.19c-2.11-14.35-9.82-28.54-19-33.85-4.41-2.55-8.49-2.64-11.76-.73l-5.9,3.4-.33.2a7.48,7.48,0,0,0-.76.48,10.24,10.24,0,0,0-1.36,1.12l-.2.19c-.18.18-.37.39-.54.59s-.43.51-.63.78a14.83,14.83,0,0,0-1.15,1.76c-.18.31-.35.64-.51,1L308.52,222l-6.26,3.61v4l.53.3.5.29V231l-1,.59v2.32l7.57,16,7.48,4.33,2.49-3,6.6,3.95,3.79,6.49,4.18,2.41,5.23-4.64,6.42,3.71,2.16,8.91L359,278.31a58.69,58.69,0,0,0,2,6.69c.07.22.16.45.25.7,3.58,9.4,9.27,17.45,15.69,21.16a16.09,16.09,0,0,0,2.41,1.17,12.56,12.56,0,0,0,1.35.45q.6.16,1.2.27a10.65,10.65,0,0,0,3.82,0l.52-.13a4.68,4.68,0,0,0,.73-.21l.56-.22a3.29,3.29,0,0,0,.57-.27,5.44,5.44,0,0,0,.54-.27l.26-.16a.42.42,0,0,0,.13-.07c1.43-.82,4.95-2.86,5.91-3.4,4.76-2.76,7.84-9.74,7.84-19.61A51.47,51.47,0,0,0,402.19,276.8Z" style="fill: rgb(64, 123, 255); transform-origin: 352.52px 265.461px;" id="elt2zhd5sf28k" class="animable"></path><path d="M385.79,288.72c-2.48-1.43-4.48-5.67-4.48-9.47s2-5.73,4.48-4.31,4.47,5.67,4.47,9.48S388.26,290.15,385.79,288.72Zm10.13-8.31c-2.1-14.34-9.81-28.54-19-33.84-4.26-2.46-8.2-2.64-11.4-.95l-.33.2a7.48,7.48,0,0,0-.76.48,10.24,10.24,0,0,0-1.36,1.12l-.2.19c-.18.18-.37.39-.54.59s-.43.51-.63.78a14.83,14.83,0,0,0-1.15,1.76c-.18.31-.35.64-.51,1a24.33,24.33,0,0,0-2,6.09l-55.79-32.22v4l.53.3.5.29V231l-1,.59v2.32l7.57,16,7.48,4.33,2.49-3,6.6,3.95,3.79,6.49,4.18,2.41,5.23-4.64,6.42,3.71,2.16,8.91L359,278.31a58.69,58.69,0,0,0,2,6.69c.07.22.16.45.25.7,3.58,9.4,9.27,17.45,15.69,21.16a16.09,16.09,0,0,0,2.41,1.17,12.56,12.56,0,0,0,1.35.45q.6.16,1.2.27a10.65,10.65,0,0,0,3.82,0l.52-.13a4.68,4.68,0,0,0,.73-.21l.56-.22a3.29,3.29,0,0,0,.57-.27,5.44,5.44,0,0,0,.54-.27l.26-.16a.42.42,0,0,0,.13-.07c4.56-2.88,7.49-9.76,7.49-19.39A53.13,53.13,0,0,0,395.92,280.41Z" style="fill: rgb(64, 123, 255); transform-origin: 349.385px 267.266px;" id="el19riivkxlgi" class="animable"></path><g id="elo5kxttaifbb"><path d="M390.26,284.41c0,3.81-2,5.74-4.47,4.31s-4.48-5.66-4.48-9.47,2-5.74,4.48-4.31a6.38,6.38,0,0,1,1.83,1.68,13.38,13.38,0,0,0,2.59,6.82A7.88,7.88,0,0,1,390.26,284.41Z" style="opacity: 0.4; transform-origin: 385.785px 281.83px;" class="animable"></path></g><g id="el7qk0oupy1kh"><path d="M402.76,284.4c0,9.87-3.08,16.85-7.84,19.61-1,.54-4.48,2.58-5.91,3.4,4.56-2.88,7.49-9.76,7.49-19.39a53.13,53.13,0,0,0-.58-7.61c-2.1-14.34-9.81-28.54-19-33.84-4.26-2.46-8.2-2.64-11.4-.95l5.9-3.4c3.27-1.91,7.35-1.82,11.76.73,9.19,5.31,16.9,19.5,19,33.85A51.47,51.47,0,0,1,402.76,284.4Z" style="fill: rgb(255, 255, 255); opacity: 0.4; transform-origin: 384.14px 274.154px;" class="animable"></path></g><path d="M396.5,288c0,9.63-2.93,16.51-7.49,19.39,1.43-.82,4.95-2.86,5.91-3.4,4.76-2.76,7.84-9.74,7.84-19.61,0-.36,0-.73,0-1.1l-6.26,3.62C396.49,287.29,396.5,287.65,396.5,288Z" style="fill: rgb(64, 123, 255); transform-origin: 395.885px 295.335px;" id="elpb96n0kgwjr" class="animable"></path><g id="elxaawhat3y9d"><path d="M396.5,288c0,9.63-2.93,16.51-7.49,19.39,1.43-.82,4.95-2.86,5.91-3.4,4.76-2.76,7.84-9.74,7.84-19.61,0-.36,0-.73,0-1.1l-6.26,3.62C396.49,287.29,396.5,287.65,396.5,288Z" style="opacity: 0.1; transform-origin: 395.885px 295.335px;" class="animable"></path></g><g id="el127fisa7yhwr"><polygon points="358.28 261.92 358.28 263.95 302.26 231.61 303.29 231.01 303.29 230.17 358.28 261.92" style="opacity: 0.15; transform-origin: 330.27px 247.06px;" class="animable"></polygon></g><g id="elkc67xmwel9l"><polygon points="358.28 262.76 358.28 263.95 302.26 231.61 303.29 231.01 303.29 231 358.28 262.76" style="opacity: 0.15; transform-origin: 330.27px 247.475px;" class="animable"></polygon></g><g id="elndkbdkcm789"><path d="M382.64,304a12,12,0,0,1-6-1.79c-9.13-5.27-16.56-20.95-16.56-34.95,0-8.17,2.47-14.27,6.78-16.76,3-1.74,6.55-1.52,10.28.63,9.12,5.27,16.55,21,16.55,35,0,8.16-2.47,14.27-6.78,16.75A8.51,8.51,0,0,1,382.64,304Zm-11.45-53.65a7.56,7.56,0,0,0-3.8,1c-3.93,2.27-6.28,8.22-6.28,15.9,0,13.68,7.2,29,16.06,34.08,3.39,2,6.6,2.18,9.27.64,3.93-2.27,6.28-8.21,6.28-15.89,0-13.69-7.2-29-16.05-34.09A11,11,0,0,0,371.19,250.39Z" style="opacity: 0.15; transform-origin: 376.885px 276.669px;" class="animable"></path></g><g id="ellbv3qfycoc"><path d="M360,251.72a24.33,24.33,0,0,0-2,6.09l-55.79-32.22,6.26-3.61Z" style="fill: rgb(255, 255, 255); opacity: 0.4; transform-origin: 331.105px 239.895px;" class="animable"></path></g><path d="M432.51,254.85c2.92-5.53,6.26-17.95,7.92-24.22,2.36-8.9-1.46-14.5-5.8-14.73-2.71.42-11.64,32.89-11.64,32.89-1,.79-14.57,7.68-18.93,9.41a3.42,3.42,0,0,1-2.42,0c-2.09-.76-3.52-.62-5.57-.82-1.61-.16-2.42-.73-2.63-.39a1.84,1.84,0,0,0,.79,2.37,13.14,13.14,0,0,0,2.8,1.22,17.09,17.09,0,0,1-5.41.73c-4.2-.09-5.71,1.73-2.45,6,2,2.66,5.31,3.5,12.7.95,2.12-.74,5-2.17,7.69-3.14,5.54-2,7-2.24,11.22-3.67C426.93,259.37,431.21,257.31,432.51,254.85Z" style="fill: rgb(255, 168, 167); transform-origin: 414.278px 242.848px;" id="elphv3kkn3hbr" class="animable"></path><path d="M433,215.06c2.55.35,5,.92,6.51,3s2.72,5,1.24,12.95a124.3,124.3,0,0,1-4.54,16.48s-5.94,2.54-12.25-3.9l4.34-16.78S429,215.9,433,215.06Z" style="fill: rgb(69, 90, 100); transform-origin: 432.691px 231.522px;" id="el91hinej1bdl" class="animable"></path></g></g><defs>     <filter id="active" height="200%">         <feMorphology in="SourceAlpha" result="DILATED" operator="dilate" radius="2"></feMorphology>                <feFlood flood-color="#32DFEC" flood-opacity="1" result="PINK"></feFlood>        <feComposite in="PINK" in2="DILATED" operator="in" result="OUTLINE"></feComposite>        <feMerge>            <feMergeNode in="OUTLINE"></feMergeNode>            <feMergeNode in="SourceGraphic"></feMergeNode>        </feMerge>    </filter>    <filter id="hover" height="200%">        <feMorphology in="SourceAlpha" result="DILATED" operator="dilate" radius="2"></feMorphology>                <feFlood flood-color="#ff0000" flood-opacity="0.5" result="PINK"></feFlood>        <feComposite in="PINK" in2="DILATED" operator="in" result="OUTLINE"></feComposite>        <feMerge>            <feMergeNode in="OUTLINE"></feMergeNode>            <feMergeNode in="SourceGraphic"></feMergeNode>        </feMerge>            <feColorMatrix type="matrix" values="0   0   0   0   0                0   1   0   0   0                0   0   0   0   0                0   0   0   1   0 "></feColorMatrix>    </filter></defs></svg>